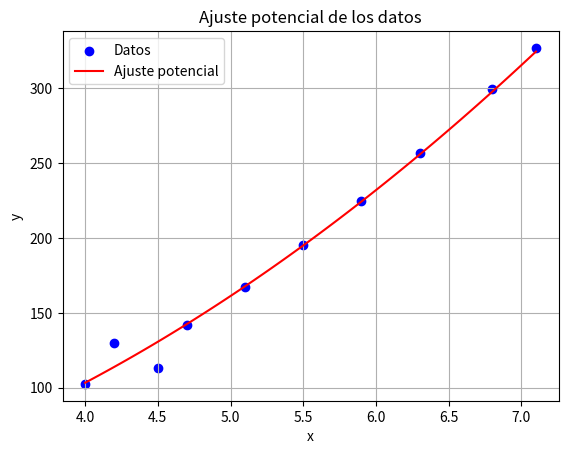

Generate this figure with matplotlib:
import numpy as np
import matplotlib.pyplot as plt

def ajuste_potencial(x, y):
    """
    Realiza un ajuste potencial a los datos dados (x, y) utilizando el método de mínimos cuadrados.

    Parameters:
    x : array-like
        Datos de entrada en el eje x.
    y : array-like
        Datos de entrada en el eje y.

    Returns:
    a : float
        Exponente 'a' de la función potencial y = bx^a.
    b : float
        Coeficiente 'b' de la función potencial y = bx^a.
    """
    # Transformar los datos de x e y aplicando logaritmo natural
    log_x = np.log(x)
    log_y = np.log(y)
    
    # Ajuste lineal a los datos transformados
    coeficientes = np.polyfit(log_x, log_y, 1)
    
    # Extraer los coeficientes 'a' y 'b' de la función potencial
    a = coeficientes[0]
    b = np.exp(coeficientes[1])
    
    return a, b

def evaluar_potencial(a, b, x):
    """
    Evalúa la función potencial definida por los coeficientes dados en los puntos x.

    Parameters:
    a : float
        Exponente 'a' de la función potencial y = bx^a.
    b : float
        Coeficiente 'b' de la función potencial y = bx^a.
    x : array-like
        Puntos donde se evalúa la función potencial.

    Returns:
    y : ndarray
        Valores de la función potencial evaluada en los puntos x.
    """
    # Evaluar la función potencial en los puntos x
    y = b * x**a
    return y

def calcular_error_potencial(x, y, a, b):
    """
    Calcula el error cuadrático entre los datos dados y la aproximación potencial.

    Parameters:
    x : array-like
        Datos de entrada en el eje x.
    y : array-like
        Datos de entrada en el eje y.
    a : float
        Exponente 'a' de la función potencial y = bx^a.
    b : float
        Coeficiente 'b' de la función potencial y = bx^a.

    Returns:
    error : float
        Error cuadrático entre los datos reales y la aproximación potencial.
    """
    # Evaluar la función potencial en los puntos x
    y_aproximado = evaluar_potencial(a, b, x)
    
    # Calcular el error cuadrático
    error = np.sum((y_aproximado - y)**2)
    
    return error

# Ejemplo de uso
x = np.array([4.0, 4.2, 4.5, 4.7, 5.1, 5.5, 5.9, 6.3, 6.8, 7.1])
y = np.array([102.56, 130.11, 113.18, 142.05, 167.53, 195.14, 224.87, 256.73, 299.5, 326.72])

# Obtener los coeficientes de la función potencial
a, b = ajuste_potencial(x, y)
print(f"Coeficiente 'a': {a}")
print(f"Coeficiente 'b': {b}")

# Calcular el error cuadrático
error = calcular_error_potencial(x, y, a, b)
print(f"Error cuadrático total: {error}")

# Generar valores de y ajustados para la gráfica
x_fit = np.linspace(min(x), max(x), 100)
y_fit = evaluar_potencial(a, b, x_fit)

# Graficar los puntos y la curva de mejor ajuste
plt.scatter(x, y, color='blue', label='Datos')
plt.plot(x_fit, y_fit, color='red', label='Ajuste potencial')
plt.xlabel('x')
plt.ylabel('y')
plt.legend()
plt.title('Ajuste potencial de los datos')
plt.grid(True)
plt.show()
